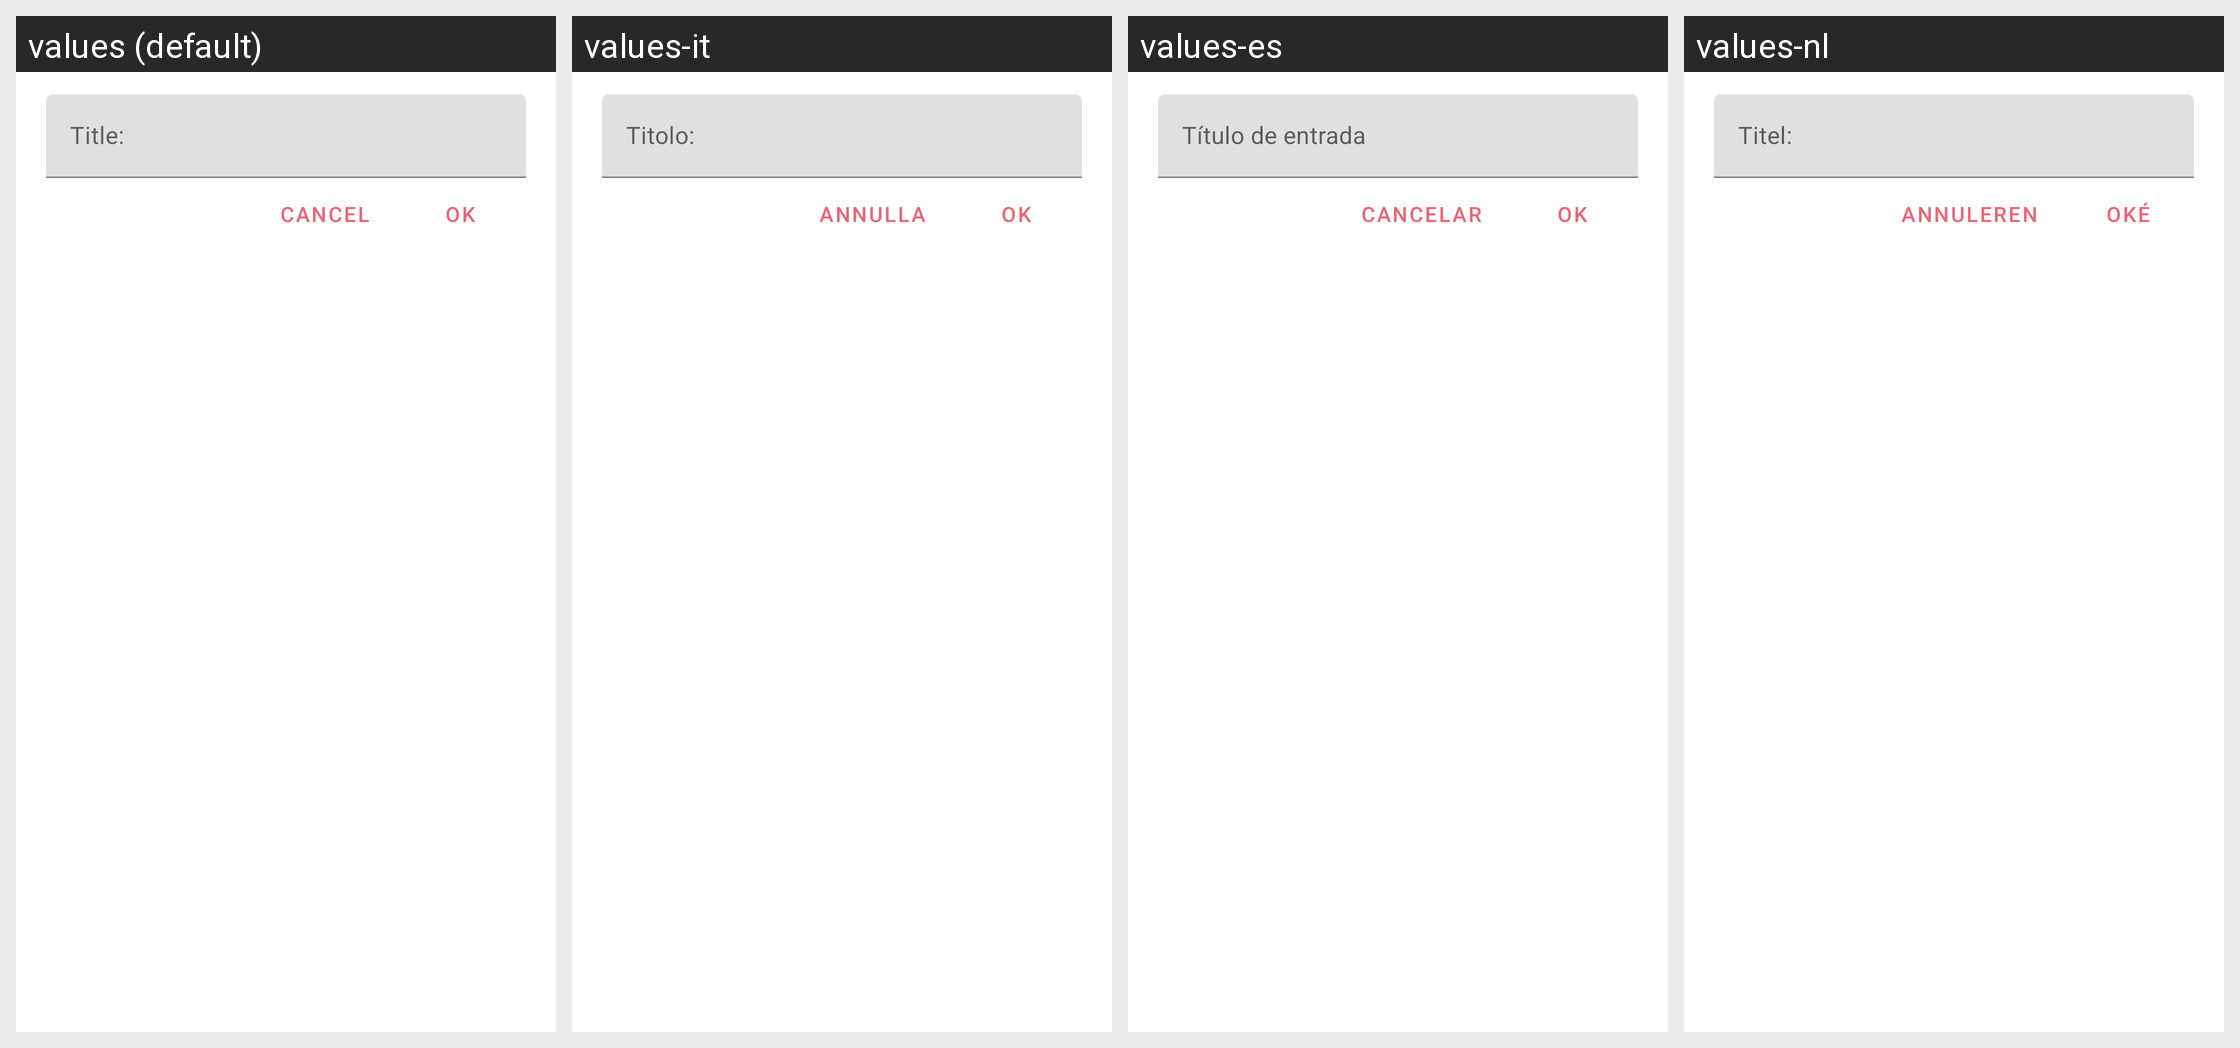

Locale-by-locale string values for the Android screen shown in this grid:
Android screen res/layout/dialog_edit_title.xml rendered under 4 locales, left to right: values (default), values-it, values-es, values-nl. Device: Nexus 5 (rendered at 1080×1920; each locale shown at half size, 540×960, under a caption strip naming it); theme AppTheme.
Other locales in the repository, not shown: values-de, values-fr-rFR, values-in, values-pl, values-pt, values-ru, values-zh, values-zh-rTW.
Strings drawn on this screen, with the default value and each locale's value (text and hints the layout hard-codes, and strings that could not be matched under every locale, appear in the picture but are not listed):

dialog_title_hint
  values: Title:
  values-it: Titolo:
  values-es: Título de entrada
  values-nl: Titel:

app_ok
  values: OK
  values-it: OK
  values-es: ok
  values-nl: Oké

app_cancel
  values: Cancel
  values-it: Annulla
  values-es: Cancelar
  values-nl: Annuleren
